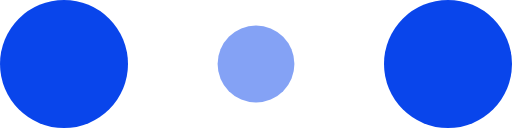
t = 0.00 s
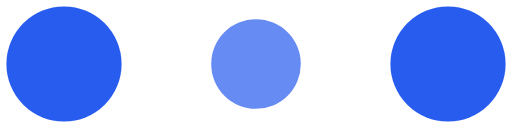
t = 0.10 s
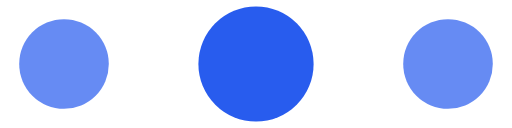
t = 0.30 s
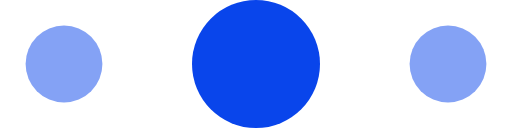
t = 0.40 s
t = 0.50 s: frame unchanged from t = 0.30 s, image omitted
t = 0.70 s: frame unchanged from t = 0.10 s, image omitted

The animated SVG that drew these frames (rendered in a browser with its animation timeline set to each time). Animation: 6 SMIL elements (animate=6); one cycle of 0.80 s, repeats indefinitely.

<svg width="120" height="30" viewBox="0 0 120 30" xmlns="http://www.w3.org/2000/svg" fill="#0945eb">
    <circle cx="15" cy="15" r="15">
        <animate attributeName="r" from="15" to="15"
                 begin="0s" dur="0.8s"
                 values="15;9;15" calcMode="linear"
                 repeatCount="indefinite" />
        <animate attributeName="fill-opacity" from="1" to="1"
                 begin="0s" dur="0.8s"
                 values="1;.5;1" calcMode="linear"
                 repeatCount="indefinite" />
    </circle>
    <circle cx="60" cy="15" r="9" fill-opacity="0.3">
        <animate attributeName="r" from="9" to="9"
                 begin="0s" dur="0.8s"
                 values="9;15;9" calcMode="linear"
                 repeatCount="indefinite" />
        <animate attributeName="fill-opacity" from="0.5" to="0.5"
                 begin="0s" dur="0.8s"
                 values=".5;1;.5" calcMode="linear"
                 repeatCount="indefinite" />
    </circle>
    <circle cx="105" cy="15" r="15">
        <animate attributeName="r" from="15" to="15"
                 begin="0s" dur="0.8s"
                 values="15;9;15" calcMode="linear"
                 repeatCount="indefinite" />
        <animate attributeName="fill-opacity" from="1" to="1"
                 begin="0s" dur="0.8s"
                 values="1;.5;1" calcMode="linear"
                 repeatCount="indefinite" />
    </circle>
</svg>
